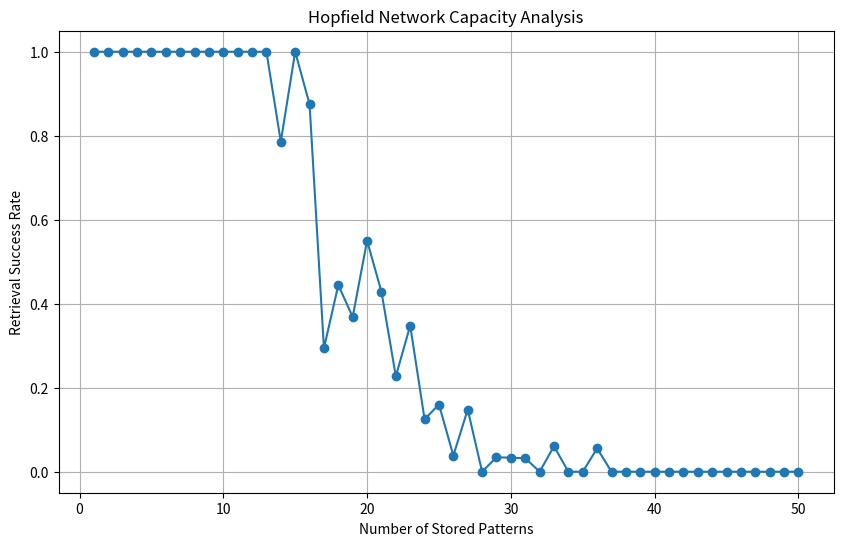

Source code (Python):
import numpy as np
import matplotlib.pyplot as plt

class HopfieldNetwork:
    def __init__(self, size=10):
        self.size = size
        self.weights = np.zeros((size*size, size*size))
        
    def train(self, patterns):
        num_patterns = len(patterns)
        flattened_patterns = [p.flatten() for p in patterns]
        
        for pattern in flattened_patterns:
            self.weights += np.outer(pattern, pattern)
        
        self.weights /= self.size * self.size
        
        np.fill_diagonal(self.weights, 0)
        
        return num_patterns
    
    def energy(self, state):
        """
        Compute network energy
        
        E = -0.5 * Σ(w_ij * x_i * x_j)
        """
        return -0.5 * np.dot(state, np.dot(self.weights, state))
    
    def recall(self, pattern, max_iter=100):
        
        state = pattern.flatten()
        prev_state = state.copy()
        
        for _ in range(max_iter):
            # Randomly update neurons
            update_order = np.random.permutation(self.size * self.size)
            
            for idx in update_order:
                local_field = np.dot(self.weights[idx], state)
                
                # Update neuron
                state[idx] = 1 if local_field > 0 else -1
            
            if np.array_equal(state, prev_state):
                break
            
            prev_state = state.copy()
        
        return state.reshape((self.size, self.size))
    
    def capacity_analysis(self, max_patterns=50):
        
        results = {}
        
        for num_patterns in range(1, max_patterns + 1):
            # Generate random binary patterns
            patterns = [np.random.choice([-1, 1], size=(self.size, self.size)) 
                        for _ in range(num_patterns)]

            self.train(patterns)
        
            retrieval_success = 0
            for pattern in patterns:
                recalled = self.recall(pattern)
                if np.array_equal(recalled, pattern):
                    retrieval_success += 1
            
            results[num_patterns] = retrieval_success / num_patterns
        
        return results

np.random.seed(42)
network = HopfieldNetwork(size=10)
capacity_results = network.capacity_analysis()

plt.figure(figsize=(10, 6))
plt.plot(list(capacity_results.keys()), list(capacity_results.values()), marker='o')
plt.title('Hopfield Network Capacity Analysis')
plt.xlabel('Number of Stored Patterns')
plt.ylabel('Retrieval Success Rate')
plt.grid(True)
plt.show()